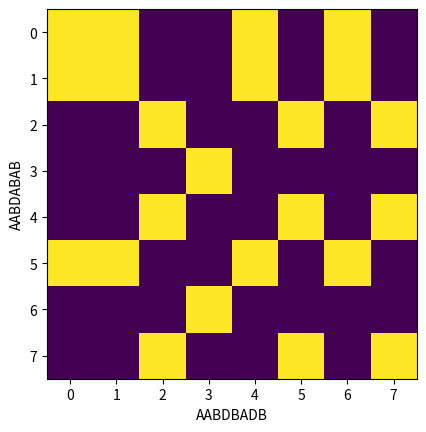

Write the Python code that produced this figure.
import matplotlib.pyplot as plt
import numpy as np
import sympy as sp

Memory=[]
# 서열 데이터 입력
seq1="AABDBADB" 
seq2="AABDABAB"

def create_mat(nrows, ncols):
    mat=[]
    for i in range(nrows):
        mat.append([])
        for j in range(ncols):
            mat[i].append(0)
    return mat
    
def Binplot(se1, se2):
    global mat
    mat=create_mat(len(se1), len(se2))
    for i in range(len(se1)):
        for j in range(len(se2)):
            if seq1[i]==se2[j]:
                mat[i][j]=1
    return mat

def search_first_occ(seq, pattern):
    found=False
    i=0
    while i<len(seq)-len(pattern) and not found:
        j=0
        while j<len(pattern) and pattern[j]==seq[i+j]:
            j+=1
        if j==len(pattern):
            found=True
        else:
            i+=1
        if found:
            return i;
        else:
            return -1;
    
def search_all_occurrences(seq, pattern):
    res=[]
    for i in range(len(seq)-len(pattern)+1):
        j=0
        while j<len(pattern) and pattern[j]==seq[i+j]:
            j+=1
        if j==len(pattern):
            res.append(i)
    return res;

def BinFind():
    i=0
    for I in range(len(seq1)):
        j=0
        for J in range(len(seq2)):
            if mat[i][j]==1:
                Memory.append(mat[i][j])
                print([i, j])
            j+=1
        i+=1
    return Memory
##############################################################################
class BoyerMoore:
    
    def __init__(self, alphabet, pattern):
        self.alphabet=alphabet
        self.pattern=pattern
        self.preprocess()
        
    def preprocess(self):
        self.process_bcr()
        self.process_gsr()
    
    def process_bcr(self):
        self.occ={}
        for symbol in self.alphabet:
            self.occ[symbol]=-1
        for j in range(len(self.pattern)):
            c=self.pattern[j]
            self.occ[c]=j
    
    def process_gsr(self):
        self.f=[0]*(len(self.pattern)+1)
        self.s=[0]*(len(self.pattern)+1)
        i=len(self.pattern)
        j=len(self.pattern)+1
        self.f[i]=j
        while i>0:
            while j<=len(self.pattern) and self.pattern[i-1] != self.pattern[j-1]:
                if self.s[j]==0:
                    self.s[j]=j-i
                j=self.f[j]
            j-=1
            j-=1
        j=self.f[0]
        for i in range(len(self.pattern)):
            if self.s[i]==0:
                self.s[i]=j
            if i==j:
                j=self.f[j]
    
    def search_pattern(self, text):
        res=[]
        i=0
        while i<=len(text)-len(self.pattern):
            j=len(self.pattern)-1
            while j>=0 and self.pattern[j]==text[i+j]:
                j-=1
            if j<0:
                res.append(i)
                i+=self.s[0]
            else:
                c=text[i+j]
                i+=max(self.s[j+i], j-self.occ[c])
        return res
        
#def test():
#    bm=BoyerMoore("ACTG", "ACCA")
#    print(bm.search_pattern("ATAGAACCAATGAACCATGATGAACCATGGATACCCAACCACC"))
    
#test()

AR=np.array(Binplot(seq1, seq2))
print(AR)
plt.xlabel(seq1)
plt.ylabel(seq2)
plt.imshow(AR)
BinFind()
